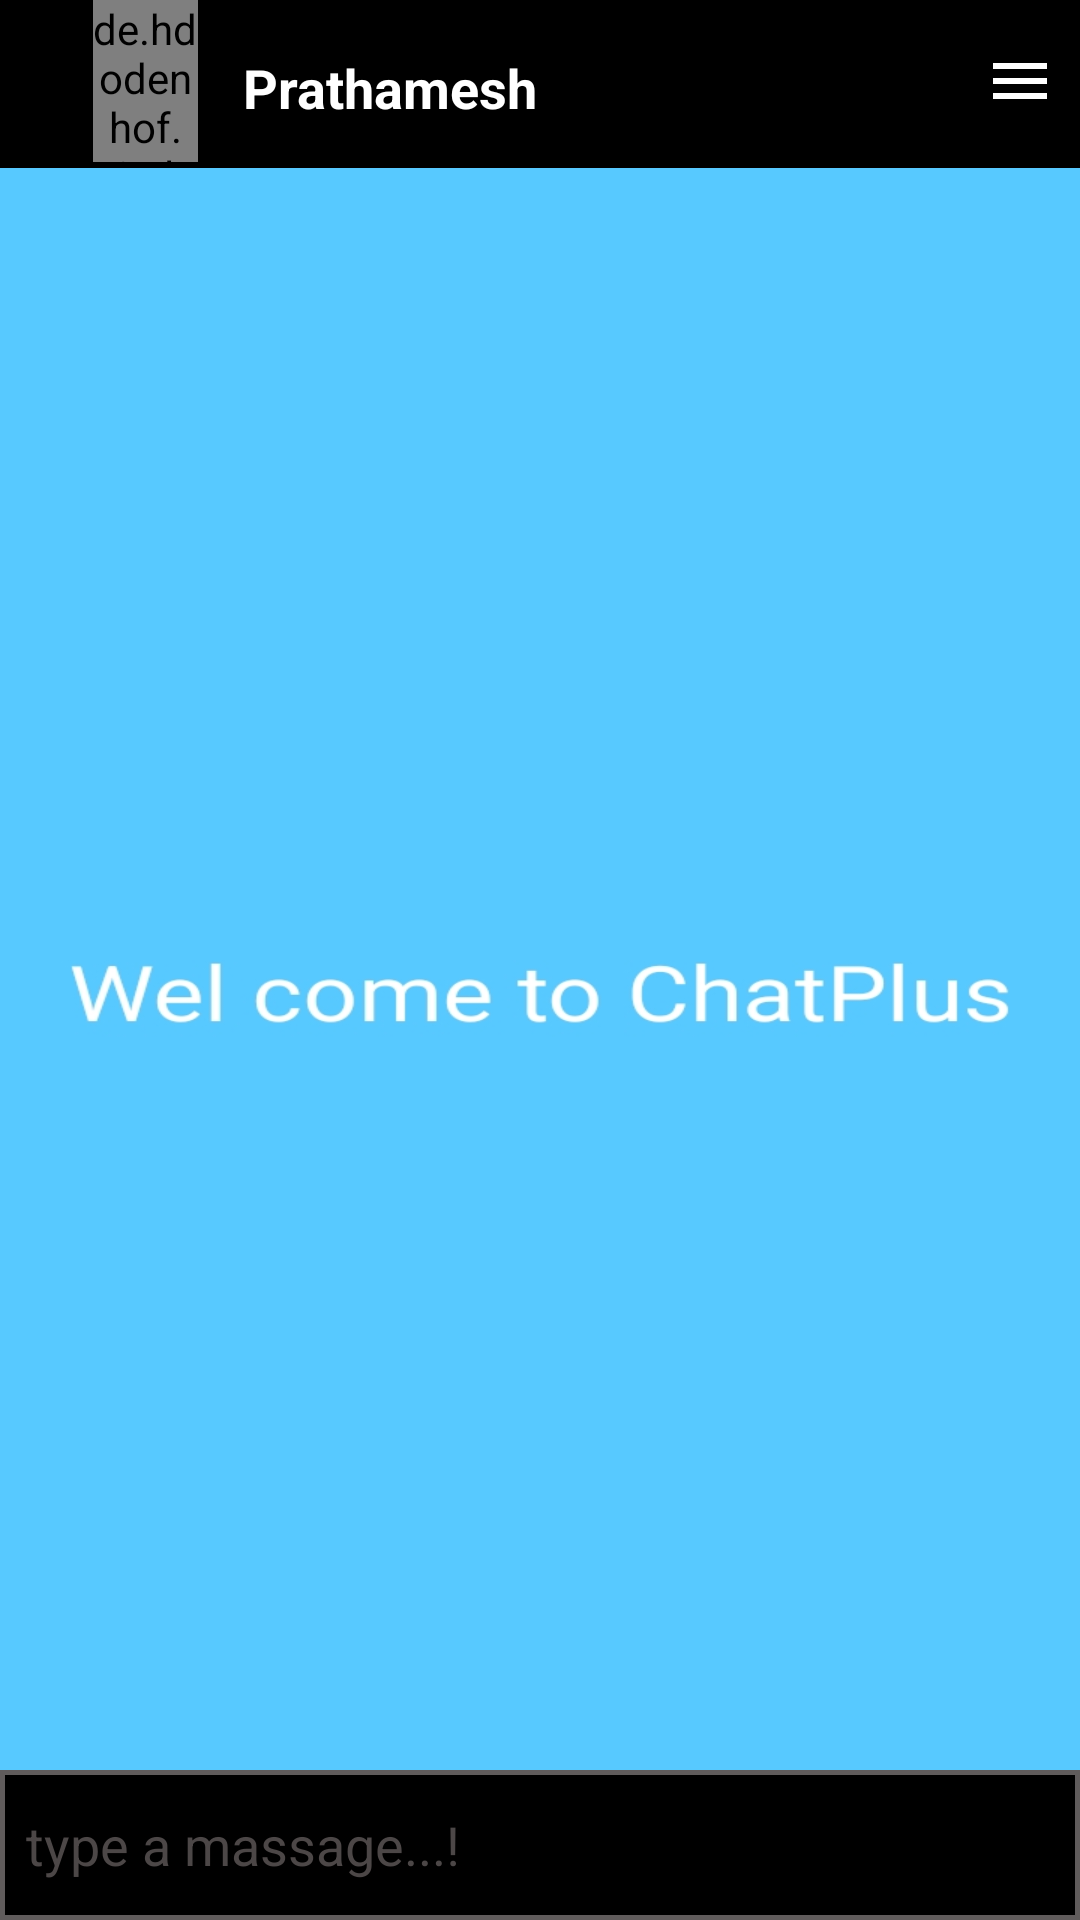

Write the Android layout XML for this screen, with the resource values it uses.
<!-- AndroidManifest.xml: application theme Theme.ChatPlus -->
<!-- res/layout/activity_status_one.xml -->
<?xml version="1.0" encoding="utf-8"?>
<RelativeLayout xmlns:android="http://schemas.android.com/apk/res/android"
    xmlns:app="http://schemas.android.com/apk/res-auto"
    xmlns:tools="http://schemas.android.com/tools"
    android:id="@+id/main"
    android:layout_width="match_parent"
    android:layout_height="match_parent"
    android:background="@drawable/chathello"
    tools:context=".StatusOne">


    <androidx.constraintlayout.widget.ConstraintLayout
        android:id="@+id/linear"
        android:layout_width="match_parent"
        android:layout_height="wrap_content"
        android:layout_alignParentBottom="true"
        android:orientation="horizontal">

        <LinearLayout
            android:layout_width="wrap_content"
            android:layout_height="wrap_content"
            android:orientation="horizontal"
            app:layout_constraintBottom_toBottomOf="parent"
            app:layout_constraintEnd_toEndOf="parent"
            app:layout_constraintStart_toStartOf="parent"
            app:layout_constraintTop_toTopOf="parent">

            <EditText
                android:id="@+id/etMassage"
                android:layout_width="360dp"
                android:layout_height="50dp"
                android:background="@drawable/chat_custam"
                android:hint="  type a massage...! "
                android:textColor="@color/white"
                android:textColorHint="#FC4D4848"
                app:layout_constraintEnd_toEndOf="parent"
                app:layout_constraintEnd_toStartOf="@+id/imageView7"
                app:layout_constraintHorizontal_bias="0.5"
                app:layout_constraintStart_toStartOf="parent" />


            <ImageView
                android:id="@+id/send"
                android:layout_width="50dp"
                android:layout_height="50dp"
                android:layout_marginEnd="4dp"
                android:background="@drawable/raund_shape"
                app:layout_constraintBottom_toBottomOf="parent"
                app:layout_constraintEnd_toEndOf="parent"
                app:srcCompat="@drawable/baseline_send_24" />

        </LinearLayout>
    </androidx.constraintlayout.widget.ConstraintLayout>

    <androidx.appcompat.widget.Toolbar
        android:id="@+id/toolbar3"
        android:layout_width="match_parent"
        android:layout_height="wrap_content"
        android:background="@color/black"
        android:minHeight="?attr/actionBarSize"
        android:theme="?attr/actionBarTheme" >


    </androidx.appcompat.widget.Toolbar>

    <androidx.constraintlayout.widget.ConstraintLayout
        android:layout_width="match_parent"
        android:layout_height="wrap_content">


        <ImageView
            android:id="@+id/backArro"
            android:layout_width="27dp"
            android:layout_height="27dp"
            android:layout_marginStart="4dp"
            android:layout_marginTop="15dp"
            android:layout_marginBottom="15dp"
            app:layout_constraintBottom_toBottomOf="parent"
            app:layout_constraintStart_toStartOf="parent"
            app:layout_constraintTop_toTopOf="parent"
            app:layout_constraintVertical_bias="0.545"
            app:srcCompat="@drawable/baseline_arrow_back_24" />

        <de.hdodenhof.circleimageview.CircleImageView
            android:id="@+id/tvProfile"
            android:layout_width="35dp"
            android:layout_height="54dp"
            android:layout_marginBottom="4dp"
            android:src="@drawable/prathamesh"
            app:civ_border_color="@color/white"
            app:civ_border_width="2dp"
            app:layout_constraintBottom_toBottomOf="parent"
            app:layout_constraintStart_toEndOf="@+id/backArro"
            app:layout_constraintTop_toTopOf="parent" />

        <TextView
            android:id="@+id/userNameChat"
            android:layout_width="wrap_content"
            android:layout_height="wrap_content"
            android:layout_marginStart="15dp"
            android:layout_marginTop="15dp"
            android:layout_marginBottom="15dp"
            android:text="Prathamesh"
            android:textColor="#FFFFFF"
            android:textColorLink="#FFFFFF"
            android:textSize="18dp"
            android:textStyle="bold"
            app:layout_constraintBottom_toBottomOf="parent"
            app:layout_constraintStart_toEndOf="@+id/tvProfile"
            app:layout_constraintTop_toTopOf="parent" />


        <ImageView
            android:id="@+id/imageView6"
            android:layout_width="wrap_content"
            android:layout_height="wrap_content"
            android:layout_marginTop="15dp"
            android:layout_marginEnd="4dp"
            android:layout_marginBottom="15dp"
            app:layout_constraintBottom_toBottomOf="parent"
            app:layout_constraintEnd_toEndOf="parent"
            app:layout_constraintTop_toTopOf="parent"
            app:srcCompat="@drawable/baseline_menu_24" />


    </androidx.constraintlayout.widget.ConstraintLayout>
</RelativeLayout>
<!-- resources referenced by this layout -->
<resources>
  <color name="black">#FF000000</color>
  <color name="white">#FFFFFFFF</color>
  <!-- drawable baseline_menu_24 (drawable) -->
  <vector xmlns:android="http://schemas.android.com/apk/res/android"
      android:height="28dp" android:tint="#FFFFFF"
      android:viewportHeight="28" android:viewportWidth="28"
      android:width="28dp">
        
      <path android:fillColor="@android:color/white" android:pathData="M3,18h18v-2L3,16v2zM3,13h18v-2L3,11v2zM3,6v2h18L21,6L3,6z"/>
      
  </vector>
  <!-- drawable baseline_send_24 (drawable) -->
  <vector xmlns:android="http://schemas.android.com/apk/res/android"
      android:autoMirrored="true"
      android:height="24dp" android:tint="#FFFFFF" android:viewportHeight="24" android:viewportWidth="24" android:width="24dp">
        
      <path android:fillColor="@android:color/white"
          android:pathData="M2.01,21L23,12 2.01,3 2,10l15,2 -15,2z"/>
      
  </vector>
  <!-- drawable chat_custam (drawable) -->
  <?xml version="1.0" encoding="utf-8"?>
  <selector xmlns:android="http://schemas.android.com/apk/res/android">
  
      <item android:state_enabled="true" android:state_focused="true">
          <shape android:shape="rectangle">
              <solid android:color="@color/black"/>
              <stroke android:color="@color/orange" android:width="1.5dp"/>
          </shape>
      </item>
  
      <item android:state_enabled="true" >
          <shape android:shape="rectangle">
              <solid android:color="@color/black"/>
              <stroke android:color="#605C5C" android:width="1.5dp"/>
          </shape>
      </item>
  
  </selector>
  <!-- drawable chathello: jpg bitmap (drawable, 36479 bytes) -->
  <!-- drawable prathamesh: jpg bitmap (drawable, 136401 bytes) -->
  <style name="Theme.ChatPlus" parent="Base.Theme.ChatPlus" />
  <color name="orange">#FF5722</color>
  <style name="Base.Theme.ChatPlus" parent="Theme.AppCompat.Light.NoActionBar">
          
          
      </style>
</resources>
